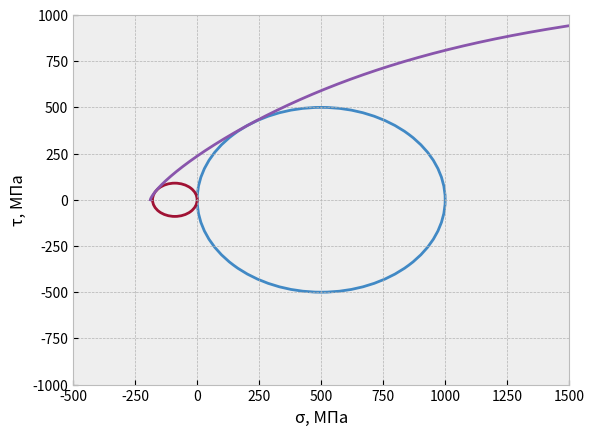

The matplotlib source for this figure:
import numpy as np
import matplotlib.pyplot as plt


# Пример заданных значений
sigma_3 = -110
Rc = 500
Rp = 90
sigma_3_c = 0
sigma_3_p = 0


def data_processing(Rc, Rp, sigma):
    """
    Функция для нахождения тау по заданной сигме
    :param Rc: Радиус круга сжатия
    :param Rp: Радиус круга растяжения
    :param sigma: Заданное значение sigma для нахождения tau огибающей
    :return: tau, sigma0
    """
    def methodical_data():
        """
        функция для создания массивов q1_q2_array,q2_array, k1_q1_array из ГОСТ 21153.8-88
        :return: q1_q2_array,q2_array, k1_q1_array
        """
        q1_q2_array = np.array([
            1.3, 1.5, 2.0, 2.5, 3.0, 3.5, 4.0, 4.4, 4.8, 5.2, 5.6, 6.0, 6.4,
            6.8, 7.0, 7.2, 7.4, 7.6, 7.8, 8.0, 8.2, 8.4, 8.6, 8.8, 9.0, 9.2,
            9.4, 9.6, 9.8, 10.0, 10.2, 10.4, 10.6, 10.8, 11.0, 11.2, 11.4, 11.6,
            11.8, 12.0, 12.2, 12.4, 12.6, 12.8, 13.0, 13.5, 14.0, 14.5, 15.0,
            16.0, 17.0, 18.0, 19.0, 20.0, 21.0, 22.0, 23.0, 24.0, 25.0, 30.0
        ])

        q2_array = np.array([
            0.6751, 0.6567, 0.6138, 0.5704, 0.5253, 0.4784, 0.4308, 0.3936,
            0.3584, 0.3262, 0.2972, 0.2717, 0.2493, 0.2297, 0.2208, 0.2123,
            0.2047, 0.1974, 0.1906, 0.1841, 0.1781, 0.1724, 0.1670, 0.1619,
            0.1573, 0.1526, 0.1483, 0.1442, 0.1403, 0.1366, 0.1331, 0.1298,
            0.1266, 0.1235, 0.1206, 0.1178, 0.1152, 0.1126, 0.1102, 0.1079,
            0.1056, 0.1035, 0.1014, 0.0994, 0.0975, 0.0930, 0.0889, 0.0851,
            0.0816, 0.0754, 0.0701, 0.0654, 0.0614, 0.0578, 0.0546, 0.0517,
            0.0491, 0.0467, 0.0446, 0.0363
        ])

        k1_q1_array = np.array([
            1.1418, 1.1118, 0.7317, 0.5252, 0.3933, 0.3011, 0.2335, 0.1918,
            0.1586, 0.1322, 0.1111, 0.0942, 0.0807, 0.0697, 0.0649, 0.0607,
            0.0568, 0.0533, 0.0500, 0.0471, 0.0443, 0.0419, 0.0396, 0.0375,
            0.0356, 0.0337, 0.0320, 0.0305, 0.0290, 0.0277, 0.0265, 0.0253,
            0.0242, 0.0231, 0.0222, 0.0213, 0.0204, 0.0196, 0.0189, 0.0181,
            0.0175, 0.0169, 0.0162, 0.0157, 0.0151, 0.0139, 0.0128, 0.0118,
            0.0109, 0.0095, 0.0083, 0.0073, 0.0065, 0.0058, 0.0052, 0.0047,
            0.0043, 0.0039, 0.0036, 0.0024
        ])

        return q1_q2_array, q2_array, k1_q1_array

    q1_q2_array, q2_array, k1_q1_array = methodical_data()

    def calculate_parameters(q1_q2_array, q2_array, k1_q1_array):
        """
        Функция для нахождения параметров огибающей sigma0, а
        :param q1_q2_array: массив по ГОСТ 21153.8-88
        :param q2_array: массив по ГОСТ 21153.8-88
        :param k1_q1_array: массив по ГОСТ 21153.8-88
        :return: sigma0, а
        """

        # Расчёт параметров для заданных радиусов кругов
        sigma_c = Rc * 2
        sigma_p = Rp * 2
        q1_q2 = sigma_c / sigma_p
        q2 = np.interp(q1_q2, q1_q2_array, q2_array)
        k1_q1 = np.interp(q1_q2, q1_q2_array, k1_q1_array)
        a = sigma_c / (2 * q2)
        sigma0 = a * k1_q1
        return sigma0, a
    
    sigma0, a = calculate_parameters(q1_q2_array, q2_array, k1_q1_array)

    def calculate_tau(sigma, sigma0, a):
        """
        :param sigma: Задаётся для нахождения tau
        :param sigma0: Найденное значение параметра переноса координат
        :param a: Найденное значение формы огибающей
        :return: tau огибающей
        """
        # Проверка значения sigma для одного значения int или float. Если < -sigma0, то определение tau не имеет смысла
        if isinstance(sigma, int) or isinstance(sigma, float):
            if sigma >= (-sigma0):
                tau = 0.73 * ((((sigma + sigma0) / a) ** 2) / (((sigma + sigma0) / a) ** 2 + 1)) ** (3 / 8) * a
            else:
                tau = 'Выход за левый предел огибающей'
        else: 
            # Если numpy массив, то проверка не требуется
            tau = 0.73 * ((((sigma + sigma0) / a) ** 2) / (((sigma + sigma0) / a) ** 2 + 1)) ** (3 / 8) * a
        return tau
    
    tau = calculate_tau(sigma, sigma0, a)
    return tau, sigma0


if __name__ == '__main__':
    tau, sigma0 = data_processing(Rc, Rp, sigma_3)
    print('sigma =', sigma_3, 'tau =', tau)
    tau_array, sigma0 = data_processing(Rc, Rp, np.arange(-sigma0, Rc*4, 0.01))  # Нижний предел -sigma0, верхний любой
    plt.style.use('bmh')
    plt.ylabel('τ, МПа')
    plt.xlabel('σ, МПа')
    circle = plt.Circle((Rc, sigma_3_c), Rc, color='#4189C5', fill=False, linewidth=2)
    plt.gca().add_patch(circle)
    circle = plt.Circle((-Rp, sigma_3_p), Rp, color='#A01234', fill=False, linewidth=2)
    plt.gca().add_patch(circle)
    plt.xlim(-Rc, Rc * 3)
    plt.ylim(-Rc * 2, Rc * 2)
    plt.plot(np.arange(-sigma0, Rc*4, 0.01), tau_array, color='#8955AC')  # Нижний предел -sigma0, верхний любой
    plt.show()
    
